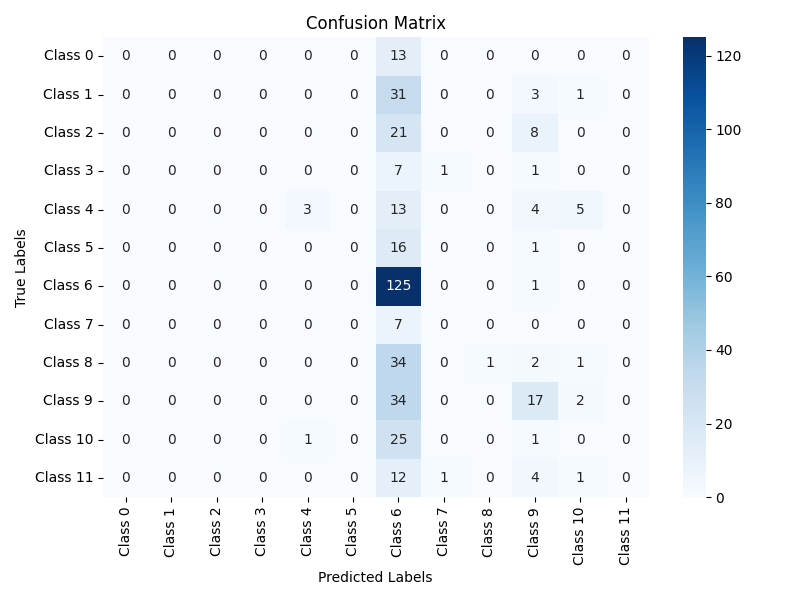

The file beside this chart, header and first rows:
, Predicted_0, Predicted_1, Predicted_2, Predicted_3, Predicted_4, Predicted_5, Predicted_6, Predicted_7, Predicted_8, Predicted_9, Predicted_10, Predicted_11
Actual_0, 0, 0, 0, 0, 0, 0, 13, 0, 0, 0, 0, 0
Actual_1, 0, 0, 0, 0, 0, 0, 31, 0, 0, 3, 1, 0
Actual_2, 0, 0, 0, 0, 0, 0, 21, 0, 0, 8, 0, 0
Actual_3, 0, 0, 0, 0, 0, 0, 7, 1, 0, 1, 0, 0
Actual_4, 0, 0, 0, 0, 3, 0, 13, 0, 0, 4, 5, 0
Actual_5, 0, 0, 0, 0, 0, 0, 16, 0, 0, 1, 0, 0
Actual_6, 0, 0, 0, 0, 0, 0, 125, 0, 0, 1, 0, 0
Actual_7, 0, 0, 0, 0, 0, 0, 7, 0, 0, 0, 0, 0
Actual_8, 0, 0, 0, 0, 0, 0, 34, 0, 1, 2, 1, 0
Actual_9, 0, 0, 0, 0, 0, 0, 34, 0, 0, 17, 2, 0
Actual_10, 0, 0, 0, 0, 1, 0, 25, 0, 0, 1, 0, 0
Actual_11, 0, 0, 0, 0, 0, 0, 12, 1, 0, 4, 1, 0
